Run: headless pygame with SDL's dummy video driver; simulated clock (each Clock.tick advances the game by its frame time, no real sleeping); random seed 0; keys injected as events and as key.get_pressed() state; no mouse input.
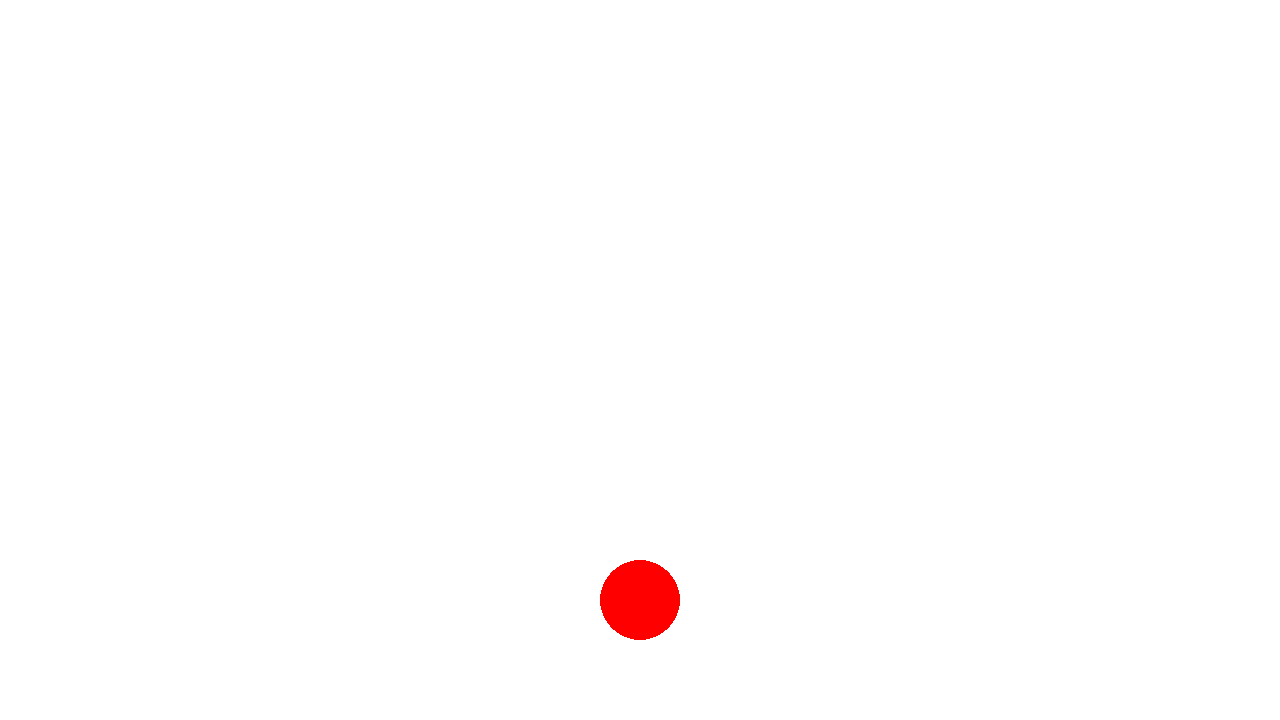
Frame 1 of 4 · flips 1–60 · no input
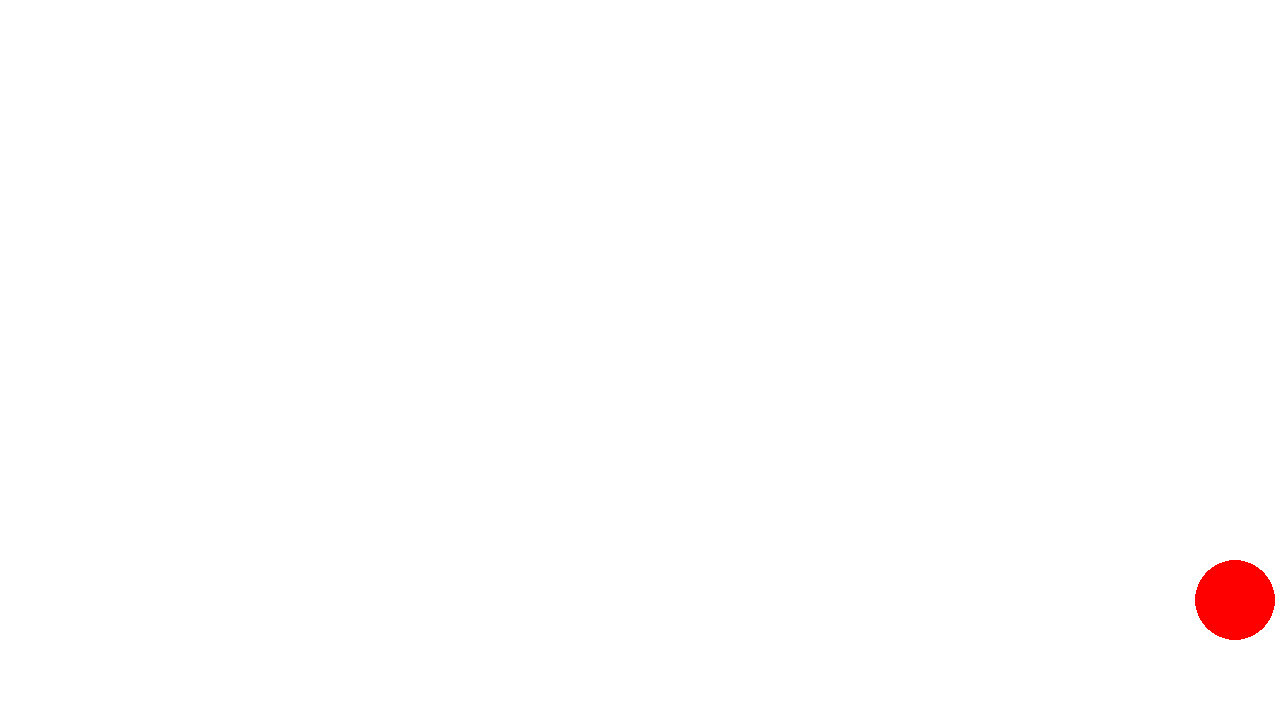
Frame 2 of 4 · flips 61–180 · tapped SPACE, RETURN · held RIGHT (→), D
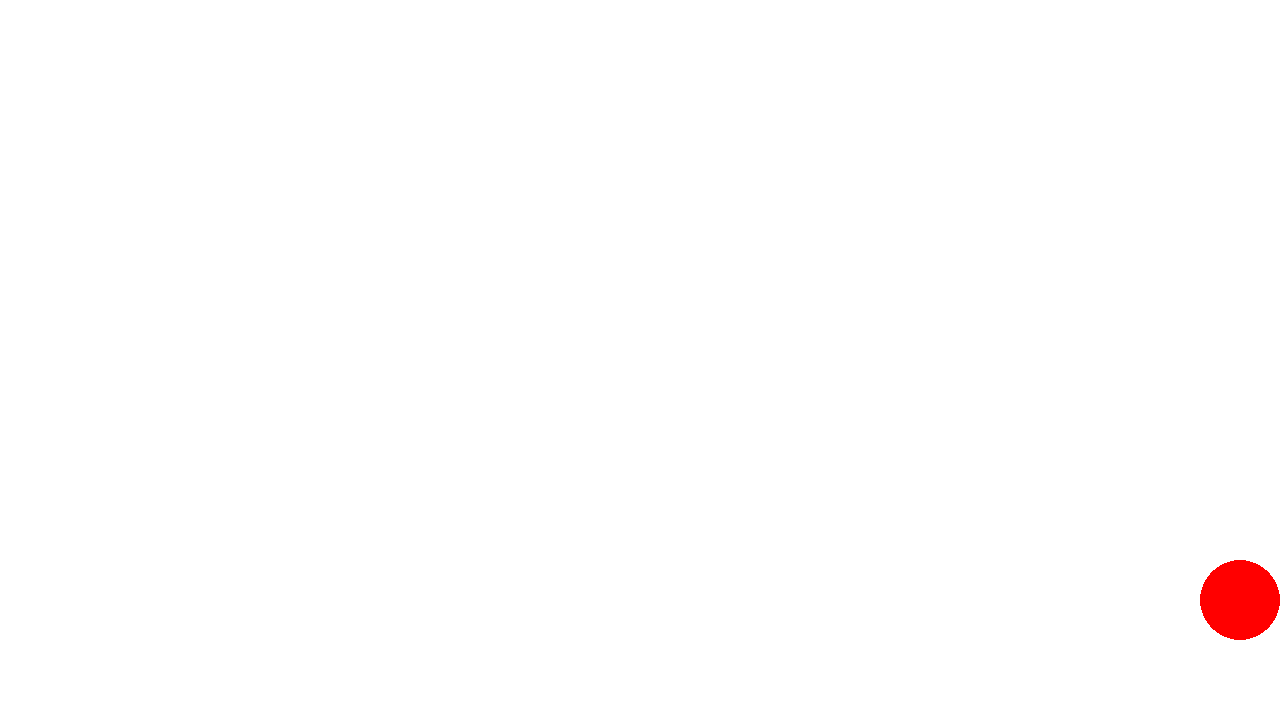
Frame 3 of 4 · flips 181–300 · held DOWN (↓), S
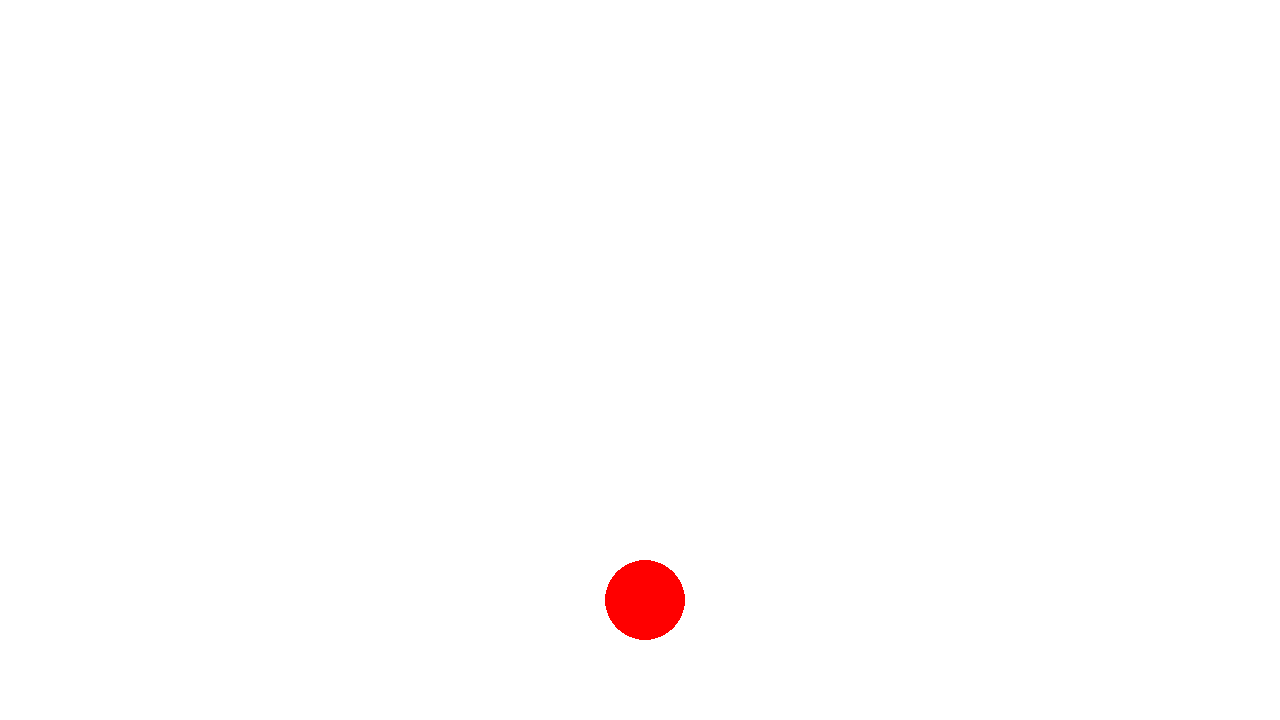
Frame 4 of 4 · flips 301–420 · held LEFT (←), A, UP (↑), W

The pygame program that drew these frames:

''' Test'''
import pygame

def main():
    # pygame initializer
    pygame.init()
    screen = pygame.display.set_mode((1280, 720)) # Sets resolution
    clock = pygame.time.Clock() 
    running = True
    dt = 0

    # Player starting values
    player_speed = 5
    player_position = pygame.Vector2(screen.get_width() / 2, screen.get_height() / 1.2)

    while running:
        # pygame.QUIT closes windows when X is clicked
        for event in pygame.event.get():
            if event.type == pygame.QUIT:
                running = False

        screen.fill("white") # Makes background white

        pygame.draw.circle(screen, "red", player_position, 40) # Creates player

        # Left and Right Player Movement
        keys = pygame.key.get_pressed()
        if keys[pygame.K_a]:
            player_position.x -= player_speed
        if keys[pygame.K_d]:
            player_position.x += player_speed

        # Shows game elements and limits frame time to 60 fps
        pygame.display.flip()
        dt = clock.tick(60) / 1000

    # Quits game
    pygame.quit()

if __name__ == '__main__': main()
